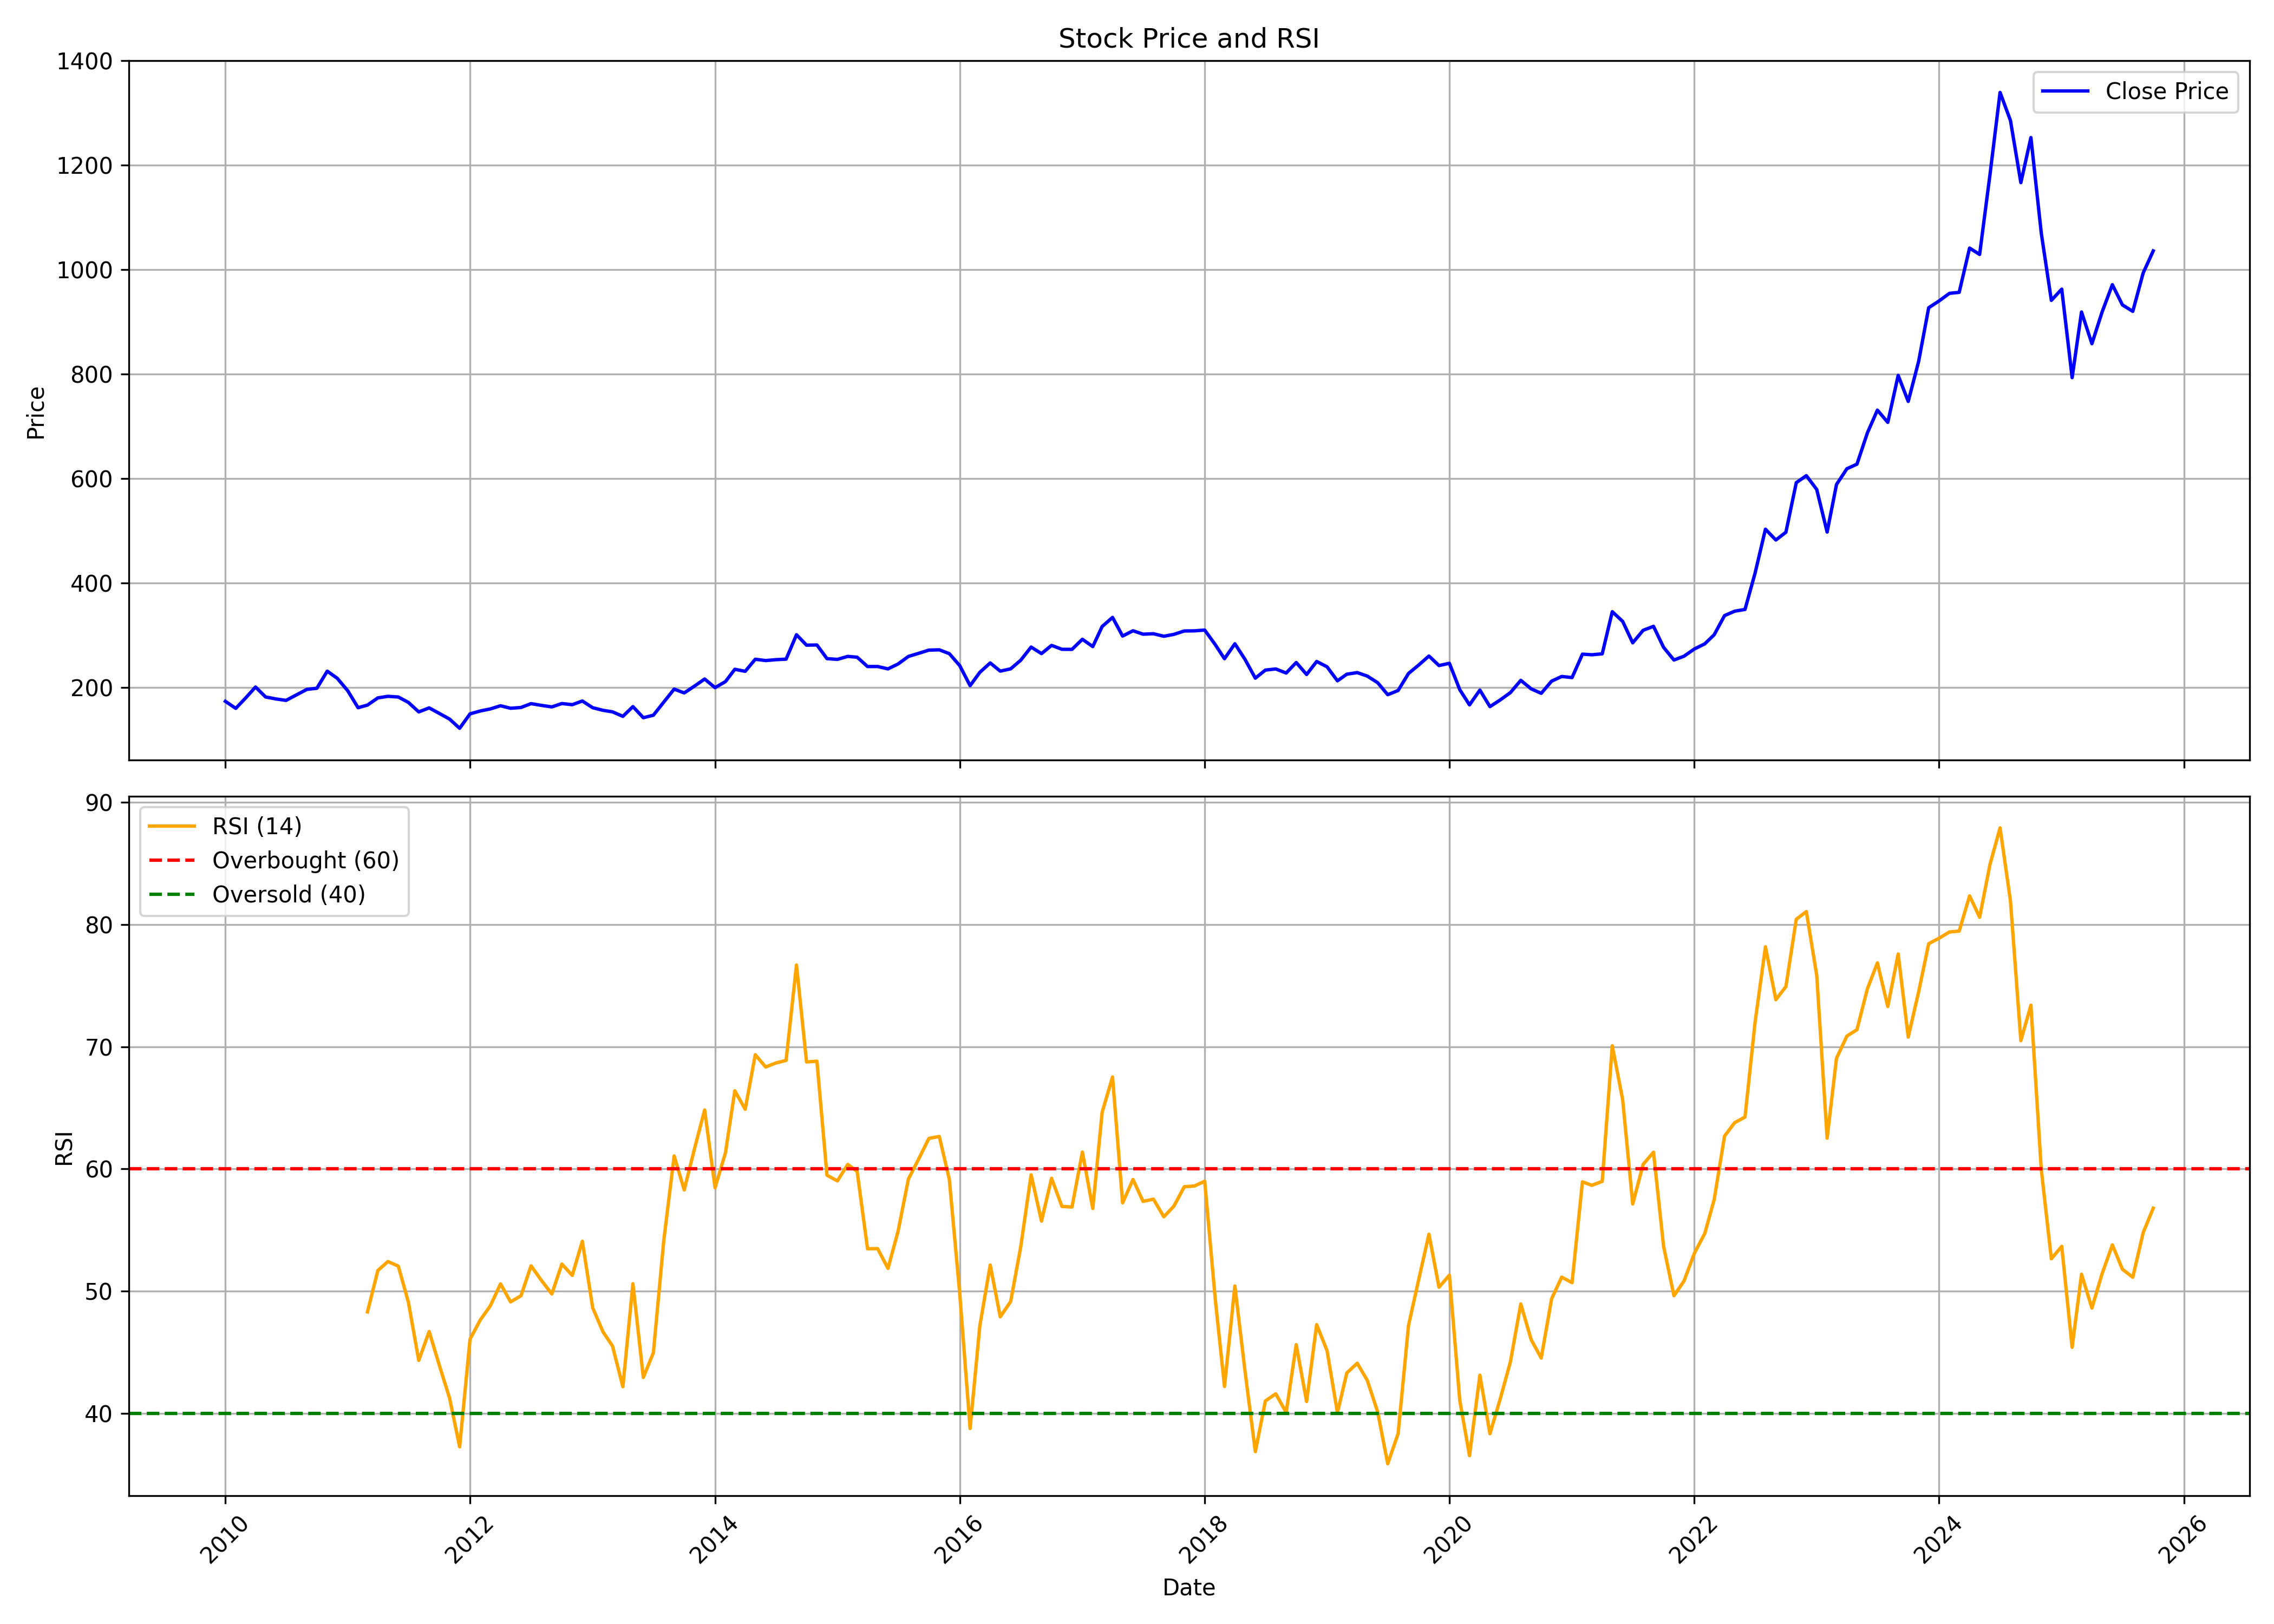

Source data for this figure (header and first rows):
, date, symbol, open, high, low, close, volume, rsi
0, 2010-01-01, GESHIP, 169.7, 198.7, 164.8, 173.3, 19572166, 
1, 2010-02-01, GESHIP, 172.4, 180.3, 156.8, 159.7, 7765342, 
2, 2010-03-01, GESHIP, 159.7, 183.5, 158.5, 178.6, 8719120, 
3, 2010-04-01, GESHIP, 181.6, 209.5, 178, 200.6, 11840102, 
4, 2010-05-01, GESHIP, 202, 202, 164.4, 181.6, 9230589, 
5, 2010-06-01, GESHIP, 181.8, 188.8, 174.2, 177.8, 8952989, 
6, 2010-07-01, GESHIP, 176.7, 186.8, 169.5, 175, 8827867, 
7, 2010-08-01, GESHIP, 177.4, 199.9, 177.4, 185.5, 10240399, 
8, 2010-09-01, GESHIP, 187.1, 202.9, 185.5, 196.1, 10874999, 
9, 2010-10-01, GESHIP, 198.5, 215.3, 189.9, 198.3, 10011169, 
10, 2010-11-01, GESHIP, 200.4, 245.3, 197.9, 231, 18711208, 
11, 2010-12-01, GESHIP, 230.5, 239.2, 198.8, 217.2, 5690044, 
12, 2011-01-01, GESHIP, 218.3, 222.4, 192.5, 193.6, 4425693, 
13, 2011-02-01, GESHIP, 194.4, 195.6, 152.7, 161, 5659909, 
14, 2011-03-01, GESHIP, 160.4, 172.2, 158.2, 166.1, 4526259, 48.29
15, 2011-04-01, GESHIP, 166.6, 192.5, 165.4, 179.8, 6149147, 51.68
16, 2011-05-01, GESHIP, 179.9, 187.9, 164.8, 182.8, 2694348, 52.42
17, 2011-06-01, GESHIP, 183, 192.7, 163.8, 181.5, 2812239, 52.04
18, 2011-07-01, GESHIP, 183, 187.4, 167.3, 171.2, 2747012, 49.1
19, 2011-08-01, GESHIP, 173.2, 175.6, 138.3, 153, 5233126, 44.32
20, 2011-09-01, GESHIP, 153, 169.7, 145, 160.7, 3936604, 46.69
21, 2011-10-01, GESHIP, 159, 160.1, 145, 150.2, 3271202, 43.95
22, 2011-11-01, GESHIP, 151.4, 151.9, 128.3, 139.2, 1622228, 41.23
23, 2011-12-01, GESHIP, 140.5, 147.9, 117.1, 121.6, 1853755, 37.24
24, 2012-01-01, GESHIP, 123.8, 163.6, 120, 149.2, 3151921, 46.06
25, 2012-02-01, GESHIP, 148, 183.1, 143.7, 154.8, 5784601, 47.65
26, 2012-03-01, GESHIP, 152.8, 171.9, 149.3, 158.6, 2750029, 48.76
27, 2012-04-01, GESHIP, 159, 173.2, 154.4, 164.7, 2003930, 50.59
28, 2012-05-01, GESHIP, 164.8, 168.6, 153, 159.9, 2066666, 49.11
29, 2012-06-01, GESHIP, 160.1, 170.5, 149.9, 161.5, 3332728, 49.61
30, 2012-07-01, GESHIP, 156.5, 177, 156.5, 168.8, 2447805, 52.06
31, 2012-08-01, GESHIP, 170.1, 176.1, 164.5, 165.5, 1785051, 50.87
32, 2012-09-01, GESHIP, 165.5, 170.2, 159.1, 162.5, 1245659, 49.76
33, 2012-10-01, GESHIP, 161.6, 172.1, 160.4, 169, 1005791, 52.21
34, 2012-11-01, GESHIP, 168.6, 172.2, 163.8, 166.8, 669373, 51.28
35, 2012-12-01, GESHIP, 166.6, 191.6, 166.1, 173.9, 2676416, 54.08
36, 2013-01-01, GESHIP, 172.5, 189.8, 157.7, 161, 2154515, 48.62
37, 2013-02-01, GESHIP, 158.3, 171.6, 152.1, 156, 1125266, 46.64
38, 2013-03-01, GESHIP, 158.4, 162.1, 139.9, 153.1, 1071937, 45.5
39, 2013-04-01, GESHIP, 153.4, 159, 136.5, 144.4, 633271, 42.17
40, 2013-05-01, GESHIP, 144.4, 170.2, 142.4, 163.1, 1322036, 50.6
41, 2013-06-01, GESHIP, 161.7, 169.5, 131.9, 141.8, 1186822, 42.92
42, 2013-07-01, GESHIP, 142.7, 148.9, 139.4, 146.6, 660524, 44.95
43, 2013-08-01, GESHIP, 152.7, 175.3, 146.7, 171.7, 2005952, 54.13
44, 2013-09-01, GESHIP, 172, 221.4, 171.1, 196.6, 5050291, 61.06
45, 2013-10-01, GESHIP, 196.3, 201.1, 183.7, 189.3, 2740350, 58.28
46, 2013-11-01, GESHIP, 188.9, 214, 188.2, 202.5, 1428110, 61.68
47, 2013-12-01, GESHIP, 200.7, 220.4, 193.6, 216, 2190980, 64.83
48, 2014-01-01, GESHIP, 216, 223.8, 191.6, 199.4, 1402053, 58.46
49, 2014-02-01, GESHIP, 199.4, 221.4, 191.6, 211, 1345781, 61.31
50, 2014-03-01, GESHIP, 211.9, 243.2, 207.2, 234.6, 2740739, 66.39
51, 2014-04-01, GESHIP, 236.6, 247.4, 225.6, 230.7, 1676448, 64.88
52, 2014-05-01, GESHIP, 230.7, 259, 220.4, 253.8, 2636660, 69.35
53, 2014-06-01, GESHIP, 251.4, 264.5, 244.7, 251.3, 2834440, 68.34
54, 2014-07-01, GESHIP, 250.7, 270, 241.1, 253, 1975158, 68.67
55, 2014-08-01, GESHIP, 251.4, 258.2, 237.9, 254, 2983362, 68.88
56, 2014-09-01, GESHIP, 255, 325.4, 253.5, 300.8, 4899699, 76.69
57, 2014-10-01, GESHIP, 303.4, 313.5, 271.3, 280.8, 1611592, 68.76
58, 2014-11-01, GESHIP, 278.4, 296.1, 264.2, 281.2, 3081520, 68.82
59, 2014-12-01, GESHIP, 284.6, 290.6, 243.1, 255, 2099490, 59.48
... 130 more rows
